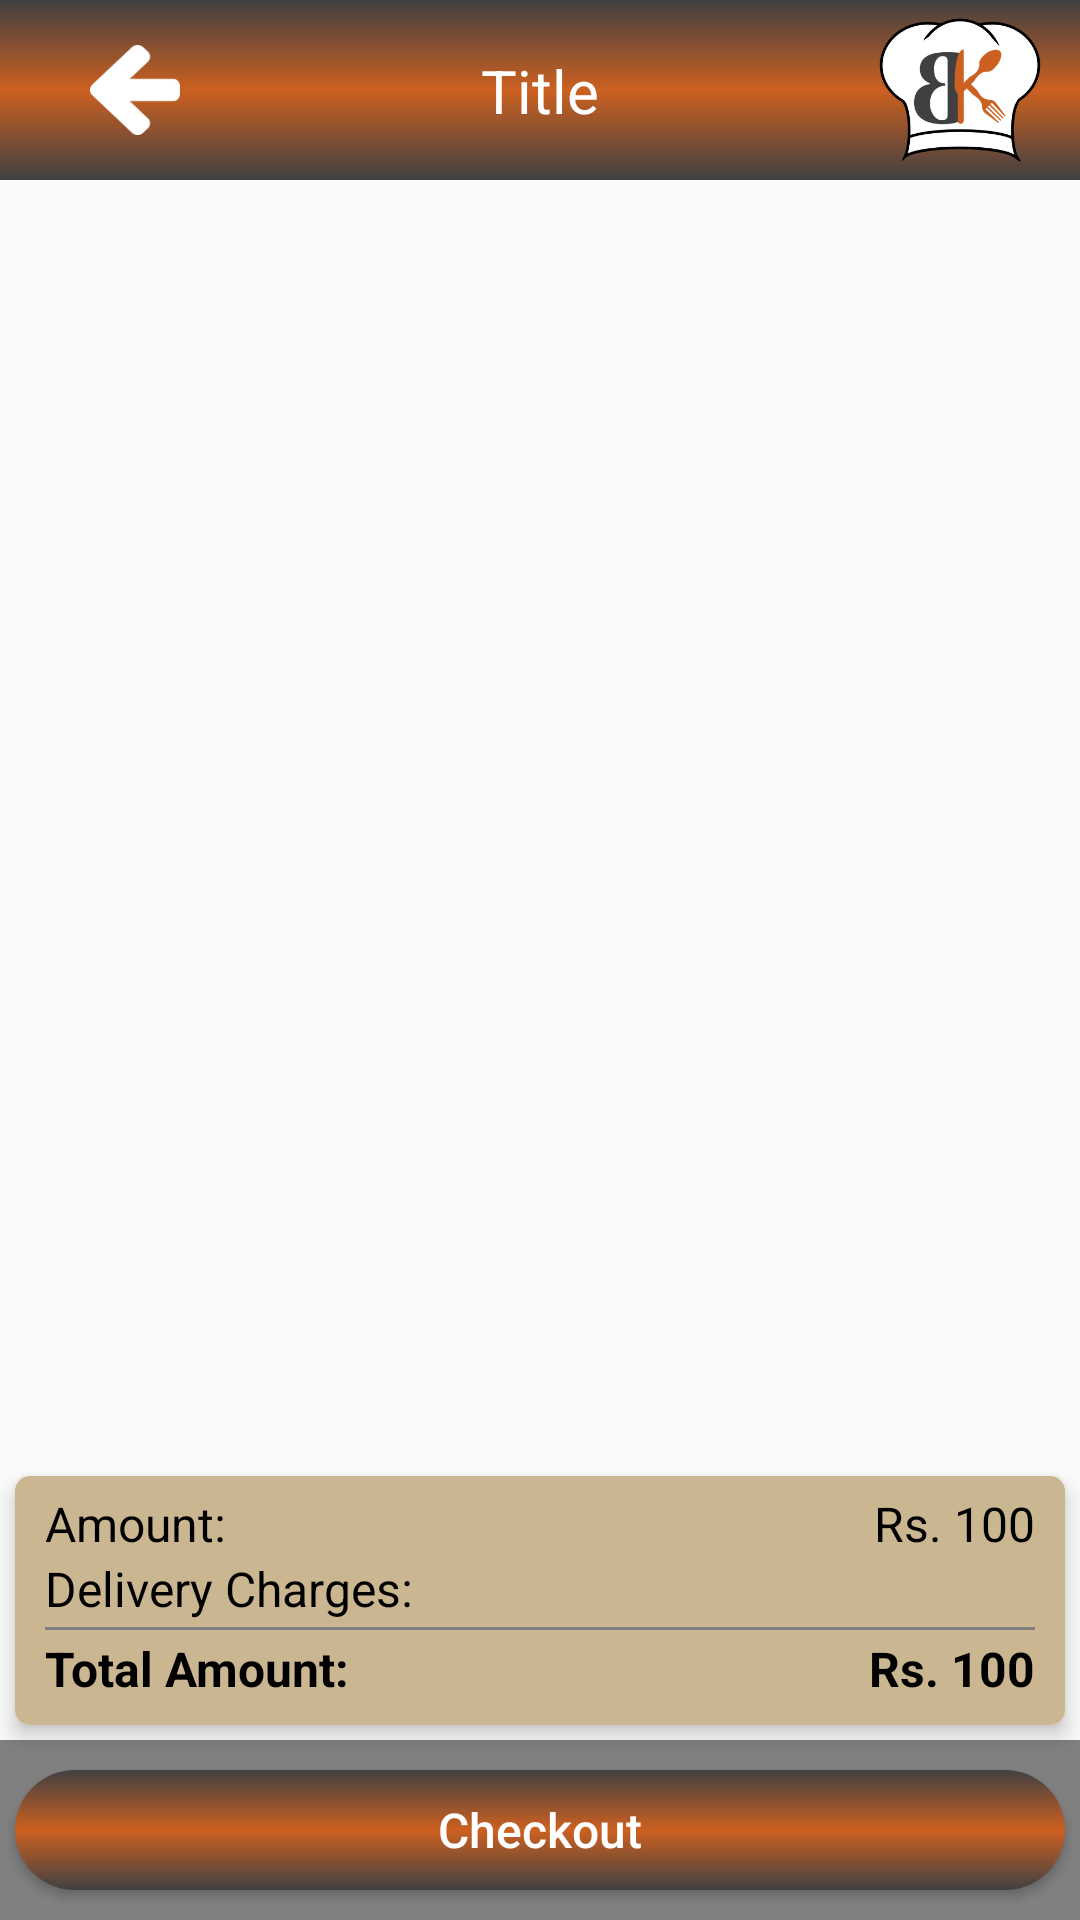

Write the Android layout XML for this screen, with the resource values it uses.
<!-- AndroidManifest.xml: application theme AppTheme -->
<!-- res/layout/activity_cart_j.xml -->
<?xml version="1.0" encoding="utf-8"?>
<androidx.constraintlayout.widget.ConstraintLayout xmlns:android="http://schemas.android.com/apk/res/android"
    xmlns:app="http://schemas.android.com/apk/res-auto"
    xmlns:tools="http://schemas.android.com/tools"
    android:id="@+id/cart_screen"
    android:layout_width="match_parent"
    android:layout_height="match_parent"
    tools:context="com.sameer.bitekitchenette.activities.CartJActivity">

    <include
        android:id="@+id/top"
        layout="@layout/custom_toolbar"/>

    <androidx.recyclerview.widget.RecyclerView
        android:id="@+id/cart_recycler"
        android:layout_width="match_parent"
        android:layout_height="0dp"
        android:layout_marginBottom="5dp"
        app:layout_constraintTop_toBottomOf="@id/top"
        app:layout_constraintBottom_toTopOf="@id/total_card" />


    <androidx.constraintlayout.widget.ConstraintLayout
        android:id="@+id/no_cart"
        android:layout_width="0dp"
        android:layout_height="0dp"
        app:layout_constraintBottom_toTopOf="@id/bottom"
        app:layout_constraintEnd_toEndOf="parent"
        app:layout_constraintStart_toStartOf="parent"
        app:layout_constraintTop_toBottomOf="@id/top"
        android:visibility="gone">

        <TextView
            android:id="@+id/no_cart_label"
            android:layout_width="wrap_content"
            android:layout_height="wrap_content"
            android:text="No Item in Cart"
            android:textColor="@color/grey"
            android:textSize="20sp"
            android:visibility="visible"
            app:layout_constraintBottom_toTopOf="@id/add_item"
            app:layout_constraintEnd_toEndOf="parent"
            app:layout_constraintStart_toStartOf="parent"
            app:layout_constraintTop_toTopOf="parent"
            app:layout_constraintVertical_chainStyle="packed"/>

        <TextView
            android:id="@+id/add_item"
            android:layout_width="wrap_content"
            android:layout_height="wrap_content"
            android:text="Add Item"
            android:textSize="20sp"
            android:textStyle="italic"
            android:textColor="@color/hyperlink_color"
            android:layout_marginTop="5dp"
            app:layout_constraintTop_toBottomOf="@id/no_cart_label"
            app:layout_constraintBottom_toBottomOf="parent"
            app:layout_constraintStart_toStartOf="parent"
            app:layout_constraintEnd_toEndOf="parent"/>

    </androidx.constraintlayout.widget.ConstraintLayout>

    <androidx.cardview.widget.CardView
        android:id="@+id/total_card"
        android:layout_width="match_parent"
        android:layout_height="wrap_content"
        android:layout_margin="5dp"
        app:cardElevation="4dp"
        app:cardCornerRadius="5dp"
        app:layout_constraintBottom_toTopOf="@id/bottom">

        <androidx.constraintlayout.widget.ConstraintLayout
            android:id="@+id/total_item"
            android:layout_width="match_parent"
            android:layout_height="wrap_content"
            android:background="@color/menuBackground"
            android:paddingTop="5dp"
            android:paddingStart="10dp"
            android:paddingEnd="10dp"
            android:paddingBottom="8dp">

            <TextView
                android:id="@+id/amount_label"
                android:layout_width="match_parent"
                android:layout_height="wrap_content"
                app:layout_constraintTop_toTopOf="parent"
                android:text="Amount:"
                android:textSize="16sp"
                android:textColor="@color/black"/>

            <TextView
                android:id="@+id/amount"
                android:layout_width="wrap_content"
                android:layout_height="wrap_content"
                app:layout_constraintTop_toTopOf="@id/amount_label"
                app:layout_constraintBottom_toBottomOf="@id/amount_label"
                app:layout_constraintEnd_toEndOf="parent"
                android:text="Rs. 100"
                android:textSize="16sp"
                android:textColor="@color/black"/>

            <TextView
                android:id="@+id/delivery_charges_label"
                android:layout_width="match_parent"
                android:layout_height="wrap_content"
                app:layout_constraintTop_toBottomOf="@id/amount_label"
                android:text="Delivery Charges:"
                android:textSize="16sp"
                android:textColor="@color/black"/>

            <ImageView
                android:id="@+id/delivery_charges"
                android:layout_width="0dp"
                android:layout_height="0dp"
                app:layout_constraintDimensionRatio="1:1"
                app:layout_constraintTop_toTopOf="@id/delivery_charges_label"
                app:layout_constraintBottom_toBottomOf="@id/delivery_charges_label"
                app:layout_constraintEnd_toEndOf="parent"
                android:src="@drawable/icon_help"
                android:tint="@color/hyperlink_color"/>

            <View
                android:layout_width="match_parent"
                android:layout_height="1dp"
                app:layout_constraintTop_toBottomOf="@id/delivery_charges_label"
                app:layout_constraintBottom_toTopOf="@id/total_amount_label"
                android:background="@color/grey"/>

            <TextView
                android:id="@+id/total_amount_label"
                android:layout_width="match_parent"
                android:layout_height="wrap_content"
                app:layout_constraintTop_toBottomOf="@id/delivery_charges_label"
                android:layout_marginTop="5dp"
                android:text="Total Amount:"
                android:textSize="16sp"
                android:textColor="@color/black"
                android:textStyle="bold"/>

            <TextView
                android:id="@+id/total_amount"
                android:layout_width="wrap_content"
                android:layout_height="wrap_content"
                app:layout_constraintTop_toTopOf="@id/total_amount_label"
                app:layout_constraintBottom_toBottomOf="@id/total_amount_label"
                app:layout_constraintEnd_toEndOf="parent"
                android:text="Rs. 100"
                android:textSize="16sp"
                android:textColor="@color/black"
                android:textStyle="bold"/>

        </androidx.constraintlayout.widget.ConstraintLayout>

    </androidx.cardview.widget.CardView>

    <View
        android:id="@+id/bottom"
        android:layout_width="match_parent"
        android:layout_height="60dp"
        android:background="@color/grey"
        app:layout_constraintBottom_toBottomOf="parent" />

    <Button
        android:id="@+id/place_order"
        android:layout_width="0dp"
        android:layout_height="40dp"
        android:layout_margin="5dp"
        android:background="@drawable/background_button"
        android:text="Checkout"
        android:textColor="@color/white"
        android:textSize="16sp"
        android:textAllCaps="false"
        android:ellipsize="marquee"
        android:marqueeRepeatLimit="marquee_forever"
        android:fadingEdge="horizontal"
        android:scrollHorizontally="true"
        android:singleLine="true"
        android:paddingStart="10dp"
        android:paddingEnd="10dp"
        android:layout_marginStart="30dp"
        android:layout_marginEnd="30dp"
        app:layout_constraintBottom_toBottomOf="@id/bottom"
        app:layout_constraintEnd_toEndOf="parent"
        app:layout_constraintStart_toStartOf="parent"
        app:layout_constraintTop_toTopOf="@id/bottom" />

</androidx.constraintlayout.widget.ConstraintLayout>
<!-- res/layout/custom_toolbar.xml (included above) -->
<?xml version="1.0" encoding="utf-8"?>
<androidx.constraintlayout.widget.ConstraintLayout xmlns:android="http://schemas.android.com/apk/res/android"
    android:layout_width="match_parent"
    android:layout_height="@dimen/toolbar_height"
    android:background="@drawable/background_toolbar"
    xmlns:app="http://schemas.android.com/apk/res-auto">

    <androidx.constraintlayout.widget.ConstraintLayout
        android:layout_width="match_parent"
        android:layout_height="@dimen/toolbar_height"
        app:layout_constraintTop_toTopOf="parent">

        <ImageView
            android:id="@+id/back"
            android:layout_width="80dp"
            android:layout_height="match_parent"
            android:paddingStart="10dp"
            android:paddingTop="15dp"
            android:paddingBottom="15dp"
            android:src="@drawable/icon_back"
            app:layout_constraintBottom_toBottomOf="parent"
            app:layout_constraintStart_toStartOf="parent"
            app:layout_constraintTop_toTopOf="parent"
            android:visibility="visible"/>

        <ImageView
            android:id="@+id/menu"
            android:layout_width="60dp"
            android:layout_height="0dp"
            android:src="@drawable/icon_side_menu"
            android:paddingTop="18dp"
            android:paddingBottom="18dp"
            app:layout_constraintBottom_toBottomOf="parent"
            app:layout_constraintStart_toStartOf="parent"
            app:layout_constraintTop_toTopOf="parent"
            android:visibility="gone"/>

        <TextView
            android:id="@+id/title"
            android:layout_width="wrap_content"
            android:layout_height="wrap_content"
            android:text="Title"
            android:textColor="@color/white"
            android:textSize="20sp"
            app:layout_constraintBottom_toBottomOf="parent"
            app:layout_constraintEnd_toEndOf="parent"
            app:layout_constraintStart_toStartOf="parent"
            app:layout_constraintTop_toTopOf="parent" />

        <ImageView
            android:id="@+id/logo_toolbar"
            android:layout_width="0dp"
            android:layout_height="match_parent"
            android:layout_alignParentEnd="true"
            android:layout_gravity="center_horizontal"
            android:layout_marginEnd="10dp"
            android:padding="@dimen/upper_bar_logo_padding"
            android:src="@drawable/app_logo"
            app:layout_constraintBottom_toBottomOf="parent"
            app:layout_constraintDimensionRatio="1:1"
            app:layout_constraintEnd_toEndOf="parent"
            app:layout_constraintTop_toTopOf="parent"
            android:visibility="visible"/>

        <TextView
            android:id="@+id/initials_toolbar"
            android:layout_width="0dp"
            android:layout_height="0dp"
            app:layout_constraintTop_toTopOf="@id/logo_toolbar"
            app:layout_constraintBottom_toBottomOf="@id/logo_toolbar"
            app:layout_constraintStart_toStartOf="@id/logo_toolbar"
            app:layout_constraintEnd_toEndOf="@id/logo_toolbar"
            android:text=""
            android:textColor="@color/white"
            android:textSize="25sp"
            android:gravity="center"
            android:visibility="gone"/>

        <ImageView
            android:id="@+id/cart"
            android:layout_width="60dp"
            android:layout_height="0dp"
            android:src="@drawable/icon_cart"
            android:paddingTop="5dp"
            android:paddingBottom="5dp"
            android:paddingStart="5dp"
            android:paddingEnd="20dp"
            app:layout_constraintEnd_toEndOf="parent"
            app:layout_constraintTop_toTopOf="parent"
            app:layout_constraintBottom_toBottomOf="parent"
            android:visibility="gone"/>

        <TextView
            android:id="@+id/cart_count"
            android:layout_width="0dp"
            android:layout_height="wrap_content"
            app:layout_constraintDimensionRatio="1:1"
            android:layout_marginTop="@dimen/cart_count_toolbar_top_margin_maps"
            android:paddingTop="2.5dp"
            android:paddingBottom="2.5dp"
            android:background="@drawable/background_cart_count"
            app:layout_constraintTop_toTopOf="@id/cart"
            app:layout_constraintEnd_toEndOf="@id/cart"
            android:minHeight="10dp"
            android:gravity="center"
            android:text="1"
            android:textSize="10dp"
            android:textColor="@color/white"
            android:layout_marginEnd="10dp"
            android:visibility="gone"/>

    </androidx.constraintlayout.widget.ConstraintLayout>

</androidx.constraintlayout.widget.ConstraintLayout>
<!-- resources referenced by this layout -->
<resources>
  <color name="black">#000000</color>
  <color name="grey">#808080</color>
  <color name="hyperlink_color">#0000EE</color>
  <color name="menuBackground">#cab691</color>
  <color name="white">#ffffff</color>
  <dimen name="cart_count_toolbar_top_margin_maps">8dp</dimen>
  <dimen name="toolbar_height">60dp</dimen>
  <dimen name="upper_bar_logo_padding">3dp</dimen>
  <!-- drawable app_logo: png bitmap (drawable, 21133 bytes) -->
  <!-- drawable background_button (drawable-v24) -->
  <?xml version="1.0" encoding="utf-8"?>
  <shape xmlns:android="http://schemas.android.com/apk/res/android"
      android:shape="rectangle">
      
  
      <gradient
          android:startColor="@color/themeStartColor"
          android:centerColor="@color/themeCenterColor"
          android:endColor="@color/themeEndColor"
          android:angle="90"/>
  
      <corners android:radius="30dp"/>
  
  </shape>
  <!-- drawable background_toolbar (drawable-v24) -->
  <?xml version="1.0" encoding="utf-8"?>
  <shape xmlns:android="http://schemas.android.com/apk/res/android"
      android:shape="rectangle">
      
  
  
  
      <gradient
          android:startColor="@color/themeStartColor"
          android:centerColor="@color/themeCenterColor"
          android:endColor="@color/themeEndColor"
          android:angle="90"/>
  
  </shape>
  <!-- drawable icon_back: png bitmap (drawable, 1644 bytes) -->
  <!-- drawable icon_cart: png bitmap (drawable-v24, 5286 bytes) -->
  <!-- drawable icon_side_menu: png bitmap (drawable-v24, 771 bytes) -->
  <style name="AppTheme" parent="Theme.AppCompat.Light.NoActionBar">
          
          <item name="colorPrimary">@color/colorPrimary</item>
          <item name="colorPrimaryDark">@color/colorPrimaryDark</item>
          <item name="colorAccent">@color/colorAccent</item>
          <item name="android:windowActionBarOverlay">true</item>
      </style>
  <color name="themeStartColor">#404042</color>
  <color name="themeCenterColor">#cc6020</color>
  <color name="themeEndColor">#404042</color>
  <color name="colorPrimary">#404042</color>
  <color name="colorPrimaryDark">#cc6020</color>
  <color name="colorAccent">#cc6020</color>
</resources>
